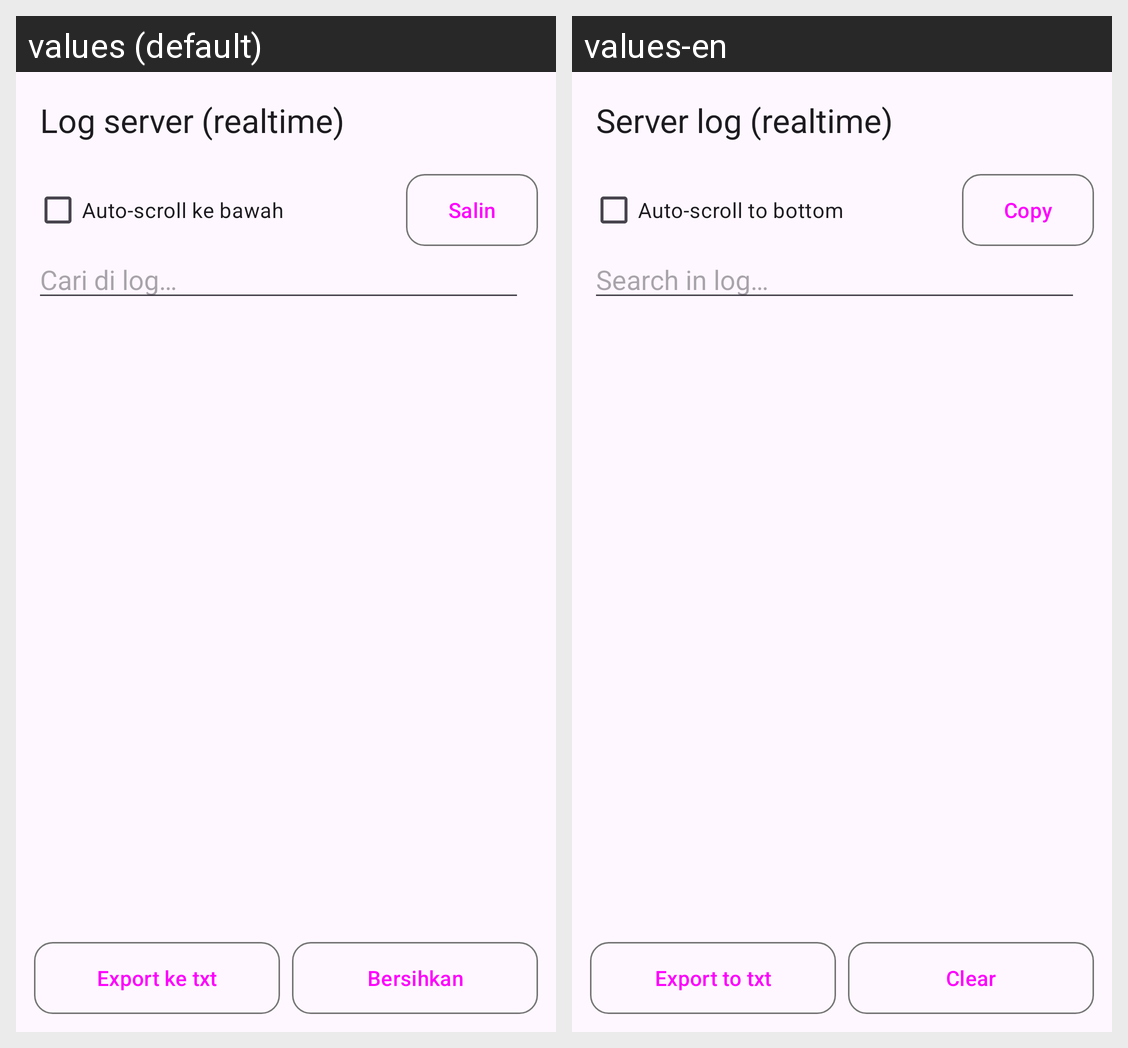

The same Android screen rendered under two of its app's locales, left to right. List the strings drawn on it with the default value and each locale's translation.
Android screen res/layout/activity_log.xml rendered under 2 locales, left to right: values (default), values-en. Device: Nexus 5 (rendered at 1080×1920; each locale shown at half size, 540×960, under a caption strip naming it); theme Theme.HttpDownloadManager.
Strings drawn on this screen, with the default value and each locale's value (text and hints the layout hard-codes, and strings that could not be matched under every locale, appear in the picture but are not listed):

remote_log_label
  values: Log server (realtime)
  values-en: Server log (realtime)

remote_log_autoscroll
  values: Auto-scroll ke bawah
  values-en: Auto-scroll to bottom

remote_log_copy
  values: Salin
  values-en: Copy

remote_log_search_hint
  values: Cari di log…
  values-en: Search in log…

remote_log_export
  values: Export ke txt
  values-en: Export to txt

remote_log_clear
  values: Bersihkan
  values-en: Clear
